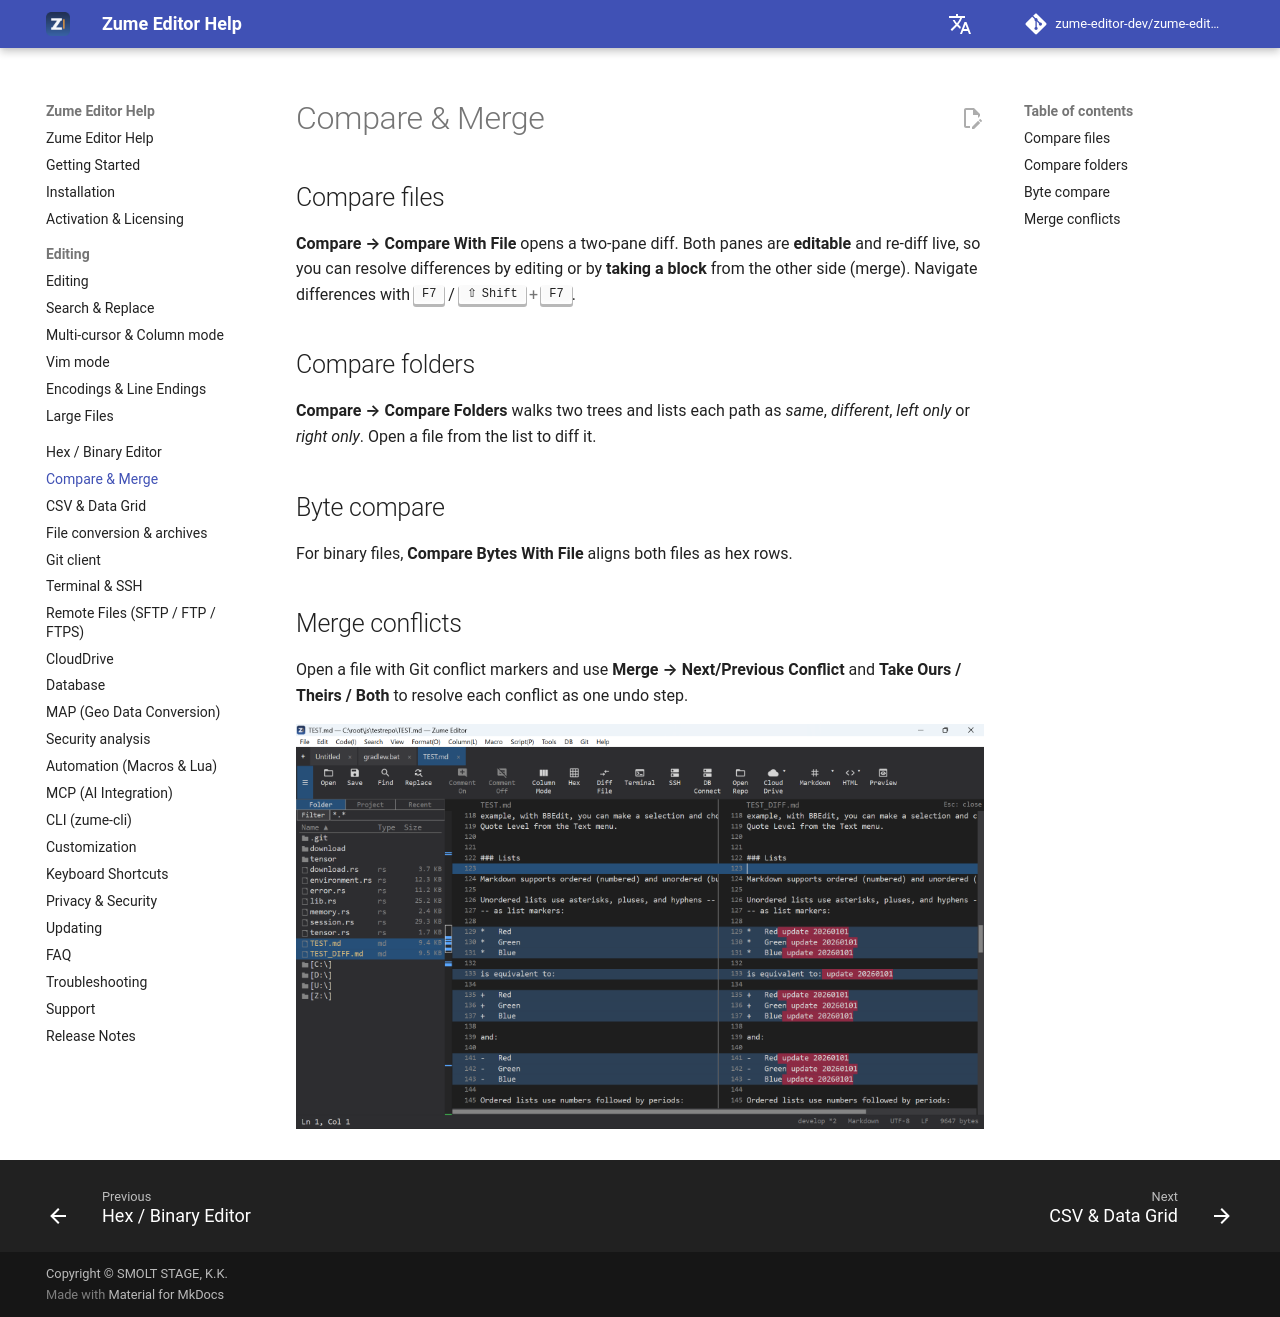

repository: zume-editor-dev/zume-editor-help · page: compare/index.html · generator: mkdocs

# Compare & Merge

## Compare files

**Compare → Compare With File** opens a two-pane diff. Both panes are **editable**
and re-diff live, so you can resolve differences by editing or by **taking a block**
from the other side (merge). Navigate differences with ++f7++ / ++shift+f7++.

## Compare folders

**Compare → Compare Folders** walks two trees and lists each path as *same*,
*different*, *left only* or *right only*. Open a file from the list to diff it.

## Byte compare

For binary files, **Compare Bytes With File** aligns both files as hex rows.

## Merge conflicts

Open a file with Git conflict markers and use **Merge → Next/Previous Conflict**
and **Take Ours / Theirs / Both** to resolve each conflict as one undo step.

![Comparing two files side by side](assets/screenshots/diff.png){ loading=lazy }
